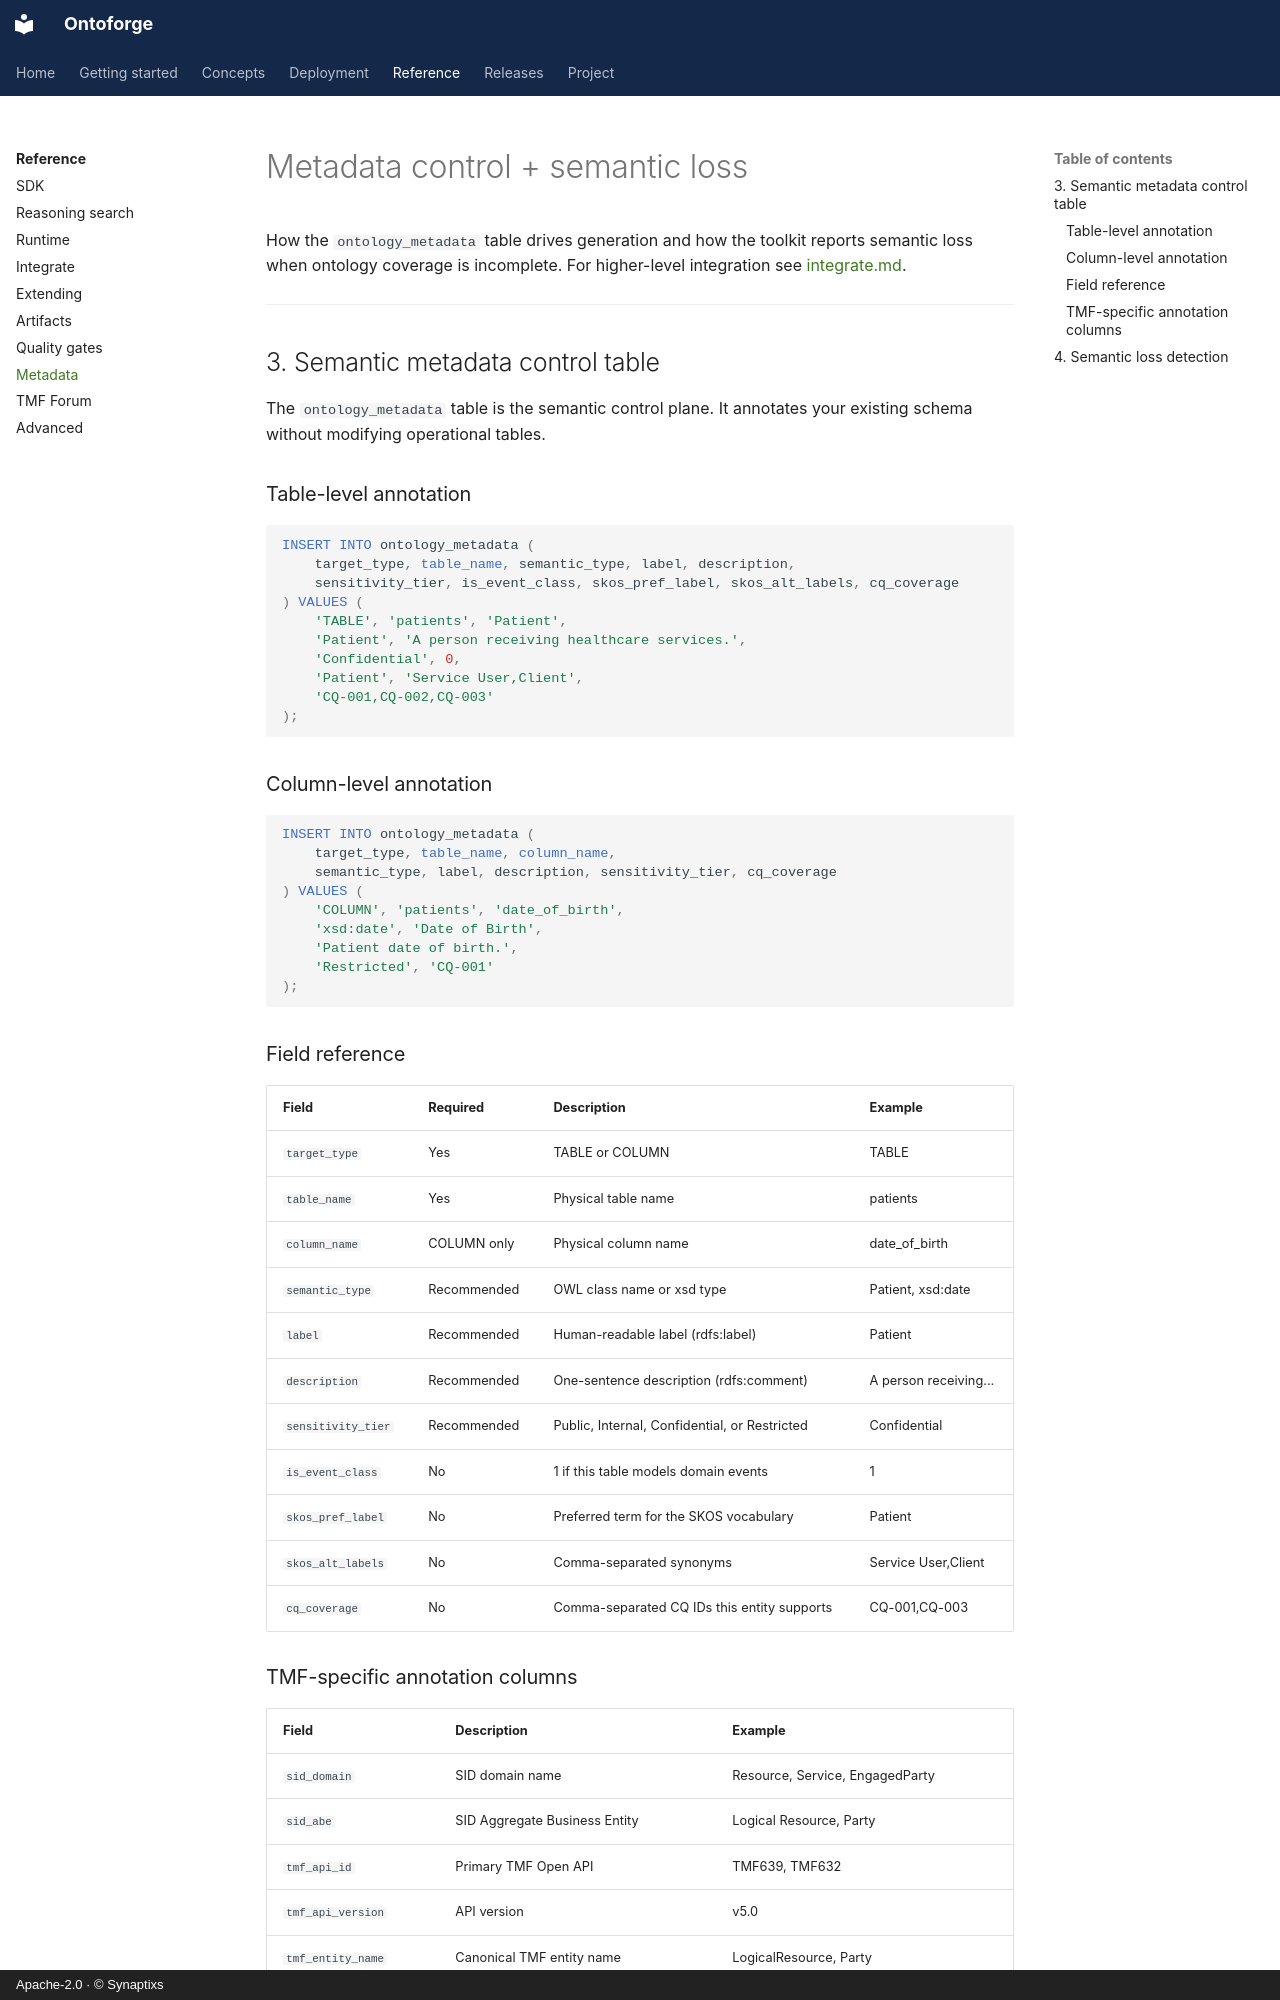

repository: synaptixs/ontomesh · page: metadata/index.html · generator: mkdocs · copyright: Apache-2.0 · © Synaptixs

# Metadata control + semantic loss

How the `ontology_metadata` table drives generation and how the toolkit reports semantic loss when ontology coverage is incomplete. For higher-level integration see [integrate.md](integrate.md).

---

## 3. Semantic metadata control table

The `ontology_metadata` table is the semantic control plane. It annotates your existing schema without modifying operational tables.

### Table-level annotation

```sql
INSERT INTO ontology_metadata (
    target_type, table_name, semantic_type, label, description,
    sensitivity_tier, is_event_class, skos_pref_label, skos_alt_labels, cq_coverage
) VALUES (
    'TABLE', 'patients', 'Patient',
    'Patient', 'A person receiving healthcare services.',
    'Confidential', 0,
    'Patient', 'Service User,Client',
    'CQ-001,CQ-002,CQ-003'
);
```

### Column-level annotation

```sql
INSERT INTO ontology_metadata (
    target_type, table_name, column_name,
    semantic_type, label, description, sensitivity_tier, cq_coverage
) VALUES (
    'COLUMN', 'patients', 'date_of_birth',
    'xsd:date', 'Date of Birth',
    'Patient date of birth.',
    'Restricted', 'CQ-001'
);
```

### Field reference

| Field | Required | Description | Example |
|---|---|---|---|
| `target_type` | Yes | TABLE or COLUMN | TABLE |
| `table_name` | Yes | Physical table name | patients |
| `column_name` | COLUMN only | Physical column name | date_of_birth |
| `semantic_type` | Recommended | OWL class name or xsd type | Patient, xsd:date |
| `label` | Recommended | Human-readable label (rdfs:label) | Patient |
| `description` | Recommended | One-sentence description (rdfs:comment) | A person receiving... |
| `sensitivity_tier` | Recommended | Public, Internal, Confidential, or Restricted | Confidential |
| `is_event_class` | No | 1 if this table models domain events | 1 |
| `skos_pref_label` | No | Preferred term for the SKOS vocabulary | Patient |
| `skos_alt_labels` | No | Comma-separated synonyms | Service User,Client |
| `cq_coverage` | No | Comma-separated CQ IDs this entity supports | CQ-001,CQ-003 |
